Run: headless pygame with SDL's dummy video driver; simulated clock (each Clock.tick advances the game by its frame time, no real sleeping); random seed 0; keys injected as events and as key.get_pressed() state; no mouse input.
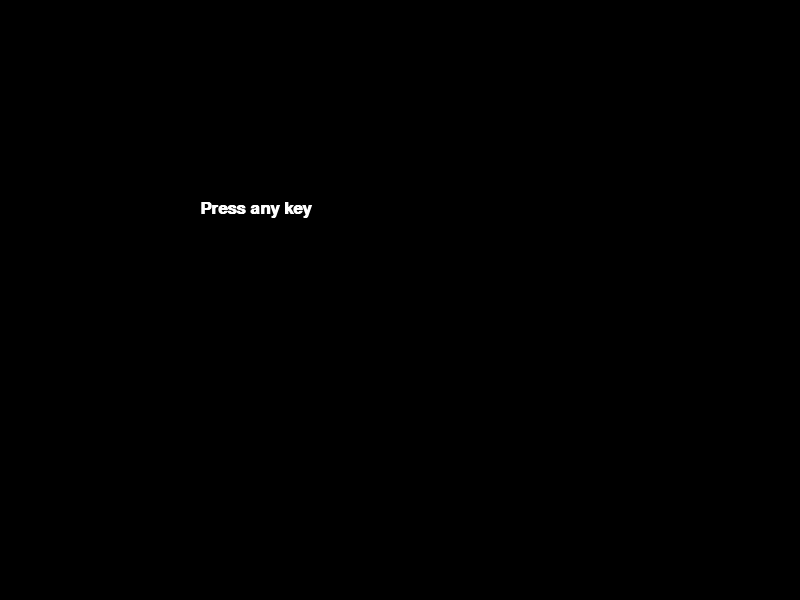
Frame 1 of 4 · flips 1–60 · no input
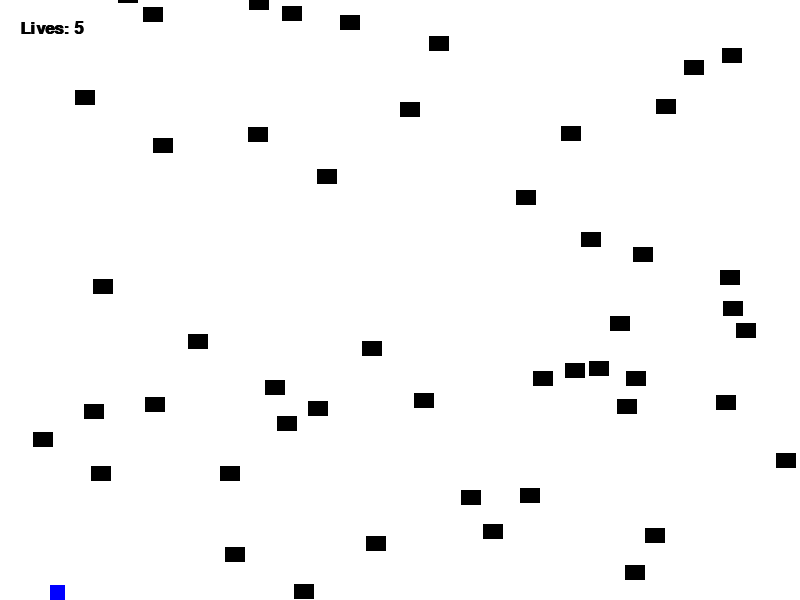
Frame 2 of 4 · flips 61–180 · tapped SPACE, RETURN · held RIGHT (→), D
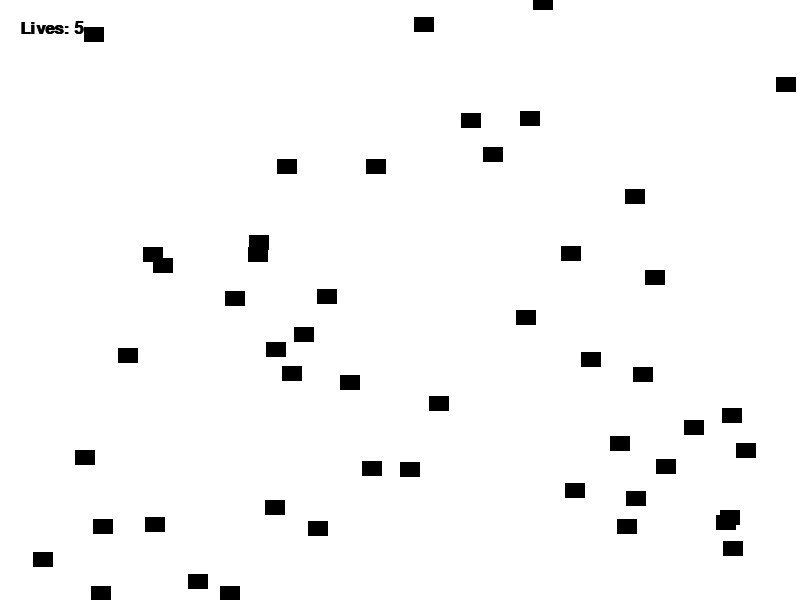
Frame 3 of 4 · flips 181–300 · held DOWN (↓), S
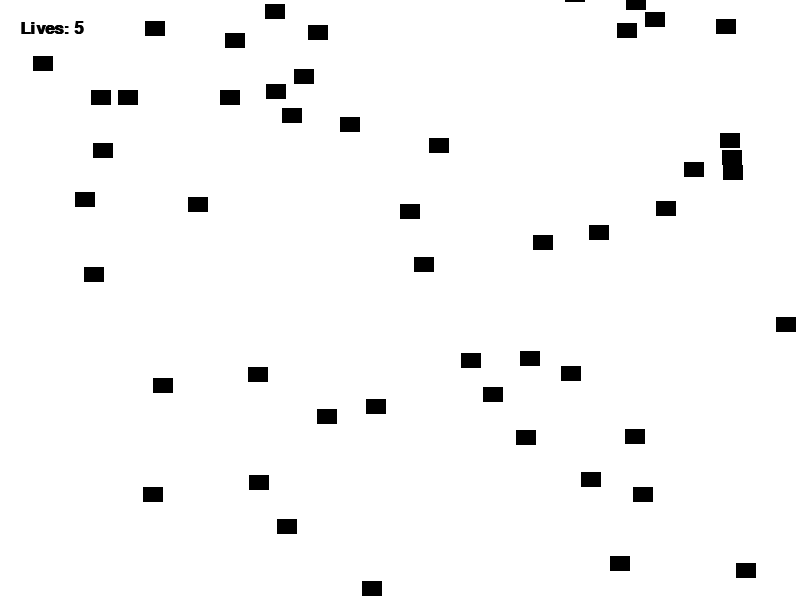
Frame 4 of 4 · flips 301–420 · held LEFT (←), A, UP (↑), W

The pygame program that drew these frames:

"""
Sample Python/Pygame Programs
Simpson College Computer Science
http://programarcadegames.com/
http://simpson.edu/computer-science/
"""

import pygame
import random

BLACK = (0, 0, 0)
WHITE = (255, 255, 255)
BLUE = (0, 0, 255)


class Block(pygame.sprite.Sprite):
    """
    This class represents the ball.
    It derives from the "Sprite" class in Pygame.
    """

    def __init__(self, color, width, height):
        """ Constructor. Pass in the color of the block,
        and its size. """

        # Call the parent class (Sprite) constructor
        super().__init__()

        # Create an image of the block, and fill it with a color.
        # This could also be an image loaded from the disk.
        self.image = pygame.Surface([width, height])
        self.image.fill(color)

        # Fetch the rectangle object that has the dimensions of the image
        # image.
        # Update the position of this object by setting the values
        # of rect.x and rect.y
        self.rect = self.image.get_rect()
        self.change_y = random.randrange(1, 4)

    def update(self):
        self.rect.y += self.change_y

        if self.rect.top > screen_height:
            self.rect.bottom = 0



class Player(pygame.sprite.Sprite):
    """ The class is the player-controlled sprite. """

    # -- Methods
    def __init__(self, x, y):
        """Constructor function"""
        # Call the parent's constructor
        super().__init__()

        # Set height, width
        self.image = pygame.Surface([15, 15])
        self.image.fill(BLUE)

        # Make our top-left corner the passed-in location.
        self.rect = self.image.get_rect()
        self.rect.x = x
        self.rect.y = y

        # -- Attributes
        # Set speed vector
        self.change_x = 0
        self.change_y = 0

    def changespeed(self, x, y):
        """ Change the speed of the player"""
        self.change_x += x
        self.change_y += y

    def update(self):
        """ Find a new position for the player"""
        self.rect.x += self.change_x
        self.rect.y += self.change_y


# FUNCTIONS





# Call this function so the Pygame library can initialize itself
pygame.init()

screen_width = 800
screen_height = 600

# Create an 800x600 sized screen
screen = pygame.display.set_mode([800, 600])

# Set the title of the window
pygame.display.set_caption('Test')

# This is a list of 'sprites.' Each block in the program is
# added to this list. The list is managed by a class called 'Group.'
block_list = pygame.sprite.Group()
all_sprites_list = pygame.sprite.Group()

# This is a list of every sprite.
# All blocks and the player block as well.

for i in range(50):
    # This represents a block
    block = Block(BLACK, 20, 15)

    # Set a random location for the block
    block.rect.x = random.randrange(screen_width)
    block.rect.y = random.randrange(screen_height - 200)

    # Add the block to the list of objects
    block_list.add(block)
    all_sprites_list.add(block)



# Font
my_font = pygame.font.SysFont("Calibri", 25, True, False)

# Create the player object
player = Player(50, 50)
player.rect.bottom = screen_height
all_sprites_list.add(player)

clock = pygame.time.Clock()
done = False
score = 0
lives = 5


def intro_screen():
    done = False
    while not done:
        for event in pygame.event.get():
            if event.type == pygame.QUIT:
                done = True
            if event.type == pygame.KEYDOWN:
                done = True

        screen.fill(BLACK)

        my_text = my_font.render("Press any key", True, WHITE)

        screen.blit(my_text, [200, 200])
        pygame.display.flip()
        clock.tick(60)

def game_over():
    done = False
    while not done:
        for event in pygame.event.get():
            if event.type == pygame.QUIT:
                done = True
            if event.type == pygame.KEYDOWN:
                done = True

        screen.fill(BLACK)

        my_text = my_font.render("GAME OVER", True, WHITE)

        screen.blit(my_text, [200, 200])
        pygame.display.flip()
        clock.tick(60)

intro_screen()

# GAME STARTS HERE
while not done:

    for event in pygame.event.get():
        if event.type == pygame.QUIT:
            done = True

        # Set the speed based on the key pressed
        elif event.type == pygame.KEYDOWN:
            if event.key == pygame.K_LEFT:
                player.changespeed(-3, 0)
            elif event.key == pygame.K_RIGHT:
                player.changespeed(3, 0)
            elif event.key == pygame.K_UP:
                player.changespeed(0, 0)
            elif event.key == pygame.K_DOWN:
                player.changespeed(0, 0)

        # Reset speed when key goes up
        elif event.type == pygame.KEYUP:
            if event.key == pygame.K_LEFT:
                player.changespeed(3, 0)
            elif event.key == pygame.K_RIGHT:
                player.changespeed(-3, 0)
            elif event.key == pygame.K_UP:
                player.changespeed(0, 0)
            elif event.key == pygame.K_DOWN:
                player.changespeed(0, 0)

    # --- Game logic

    # This calls update on all the sprites
    all_sprites_list.update()

    # See if the player block has collided with anything.
    blocks_hit_list = pygame.sprite.spritecollide(player, block_list, True)

    # Check the list of collisions.
    for block in blocks_hit_list:
        lives -= 1
        player.rect.centerx = screen_width // 2
        for block in block_list:
            block.rect.x = random.randrange(screen_width)
            block.rect.y = random.randrange(- 200, screen_height - 400)


    if lives < 0:
        done = True  # maybe replace with a game over screen.
        game_over()

    # -- Draw everything
    # Clear screen
    screen.fill(WHITE)

    # Draw sprites
    all_sprites_list.draw(screen)

    my_text = my_font.render("Lives: " + str(lives), True, BLACK)
    screen.blit(my_text, [20, 20])
    # Flip screen
    pygame.display.flip()

    # Pause
    clock.tick(60)

pygame.quit()
